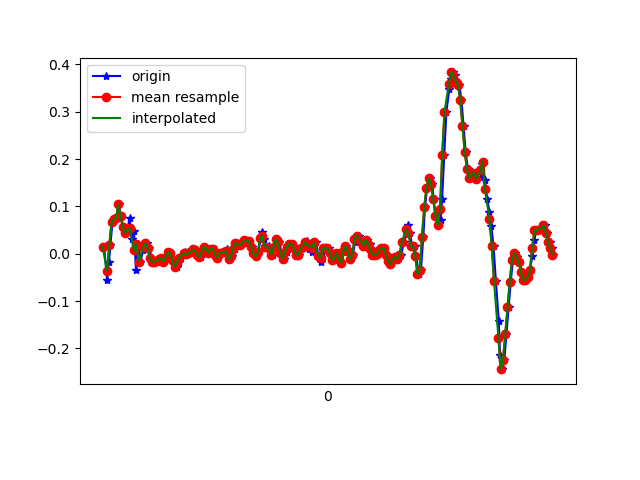

Source data for this figure (header and first rows):
1618191370394, 887033405936043, 0.01535238, -0.16302317, -0.09886313
1618191370420, 887033424972459, -0.05429, 0.01168, -0.1502
1618191370437, 887033444008875, -0.01763, -0.2742, -0.08665
1618191370450, 887033463045291, 0.01902, 0.04223, -0.127
1618191370468, 887033482081723, 0.06667, -0.2266, -0.07076
1618191370487, 887033501090651, 0.074, 0.06422, -0.1013
1618191370506, 887033520124459, 0.07522, -0.1911, -0.04144
1618191370525, 887033539158283, 0.1045, 0.09476, -0.05977
1618191370544, 887033558192107, 0.07888, -0.1813, -0.00479
1618191370566, 887033577225931, 0.05567, 0.1314, -0.03411
1618191370585, 887033596259723, 0.04467, -0.2644, 0.02942
1618191370601, 887033615282251, 0.05078, 0.04467, -0.002346
1618191370621, 887033634315339, 0.07644, -0.2754, 0.05874
1618191370639, 887033653348427, 0.03123, -0.01031, 0.01354
1618191370660, 887033672381515, 0.04834, -0.2986, 0.08806
1618191370677, 887033691414603, -0.03352, 0.0349, 0.03553
1618191370696, 887033710413803, 0.02146, -0.07872, 0.1003
1618191370715, 887033729446411, -0.01641, 0.1363, 0.03919
1618191370743, 887033748479019, 0.008022, 0.1326, 0.08195
1618191370753, 887033767511627, 0.01902, 0.009241, 0.08317
1618191370773, 887033786544235, 0.02268, -0.02863, 0.06974
1618191370792, 887033805580427, 0.01291, -0.01886, 0.06118
1618191370819, 887033824613195, -0.009082, -0.01886, 0.05263
1618191370830, 887033843645963, -0.01641, -0.03352, 0.0453
1618191370849, 887033862678731, -0.01641, -0.02985, 0.04041
1618191370870, 887033881711499, -0.01519, -0.02252, 0.03064
1618191370894, 887033900760267, -0.0103, -0.01153, 0.01964
1618191370906, 887033919793611, -0.009082, -0.006642, 0.0172
1618191370925, 887033938827019, -0.01641, 6.886502E-4, 0.01476
1618191370951, 887033957860363, -0.00786, 0.004354, 0.01598
1618191370965, 887033976893771, 0.003135, 0.01168, 0.01598
1618191370982, 887033995927115, 6.916197E-4, 0.01535, 0.01231
1618191371001, 887034014959883, -0.01275, 0.01168, 0.008649
1618191371020, 887034033993227, -0.02741, 0.009241, 0.003762
1618191371039, 887034053026571, -0.02741, 0.008019, -0.002346
1618191371058, 887034072059915, -0.01763, 0.01168, -0.007233
1618191371077, 887034091093323, -0.00786, 0.01535, -0.009677
1618191371102, 887034110123019, -5.3010974E-4, 0.01413, -0.007233
1618191371115, 887034129156299, 0.003135, 0.01413, -0.009677
1618191371135, 887034148189515, -5.3010974E-4, 0.01046, -0.008455
1618191371153, 887034167222795, 6.916197E-4, 0.005576, -0.006012
1618191371174, 887034186256011, 0.003135, 0.01046, -0.0109
1618191371191, 887034205282891, 0.009244, 0.006797, -0.01334
1618191371210, 887034224425006, 0.008022, 0.003132, -0.01579
1618191371231, 887034243458094, -0.002974, 0.00191, -0.01334
1618191371252, 887034262491182, -0.006639, -0.002977, -0.003568
1618191371269, 887034281524206, 0.004357, -0.001755, 0.001319
1618191371287, 887034300557294, 0.01535, -0.006642, 0.003762
1618191371306, 887034319594030, 0.01047, -0.007863, 9.7E-5
1618191371331, 887034338627246, 0.001913, -0.00542, -0.007233
1618191371343, 887034357660334, 0.01047, -0.006642, -0.009677
1618191371363, 887034376693550, 0.01047, -0.009085, -0.007233
1618191371382, 887034395726638, -0.002974, -0.01275, -0.002346
1618191371407, 887034414759726, -0.00786, -0.01397, 0.003762
1618191371420, 887034433792942, -5.3010974E-4, -0.009085, 0.006206
1618191371439, 887034452826158, 0.004357, -0.004198, 0.003762
1618191371460, 887034471859246, 0.004357, 0.00191, 9.7E-5
1618191371485, 887034490892462, 0.009244, 0.004354, 0.001319
1618191371496, 887034509918510, 6.916197E-4, 0.008019, 9.7E-5
1618191371515, 887034528951598, -0.01153, 0.008019, 0.00254
1618191371534, 887034547984558, -0.005417, 0.008019, 0.007427
... 150 more rows
